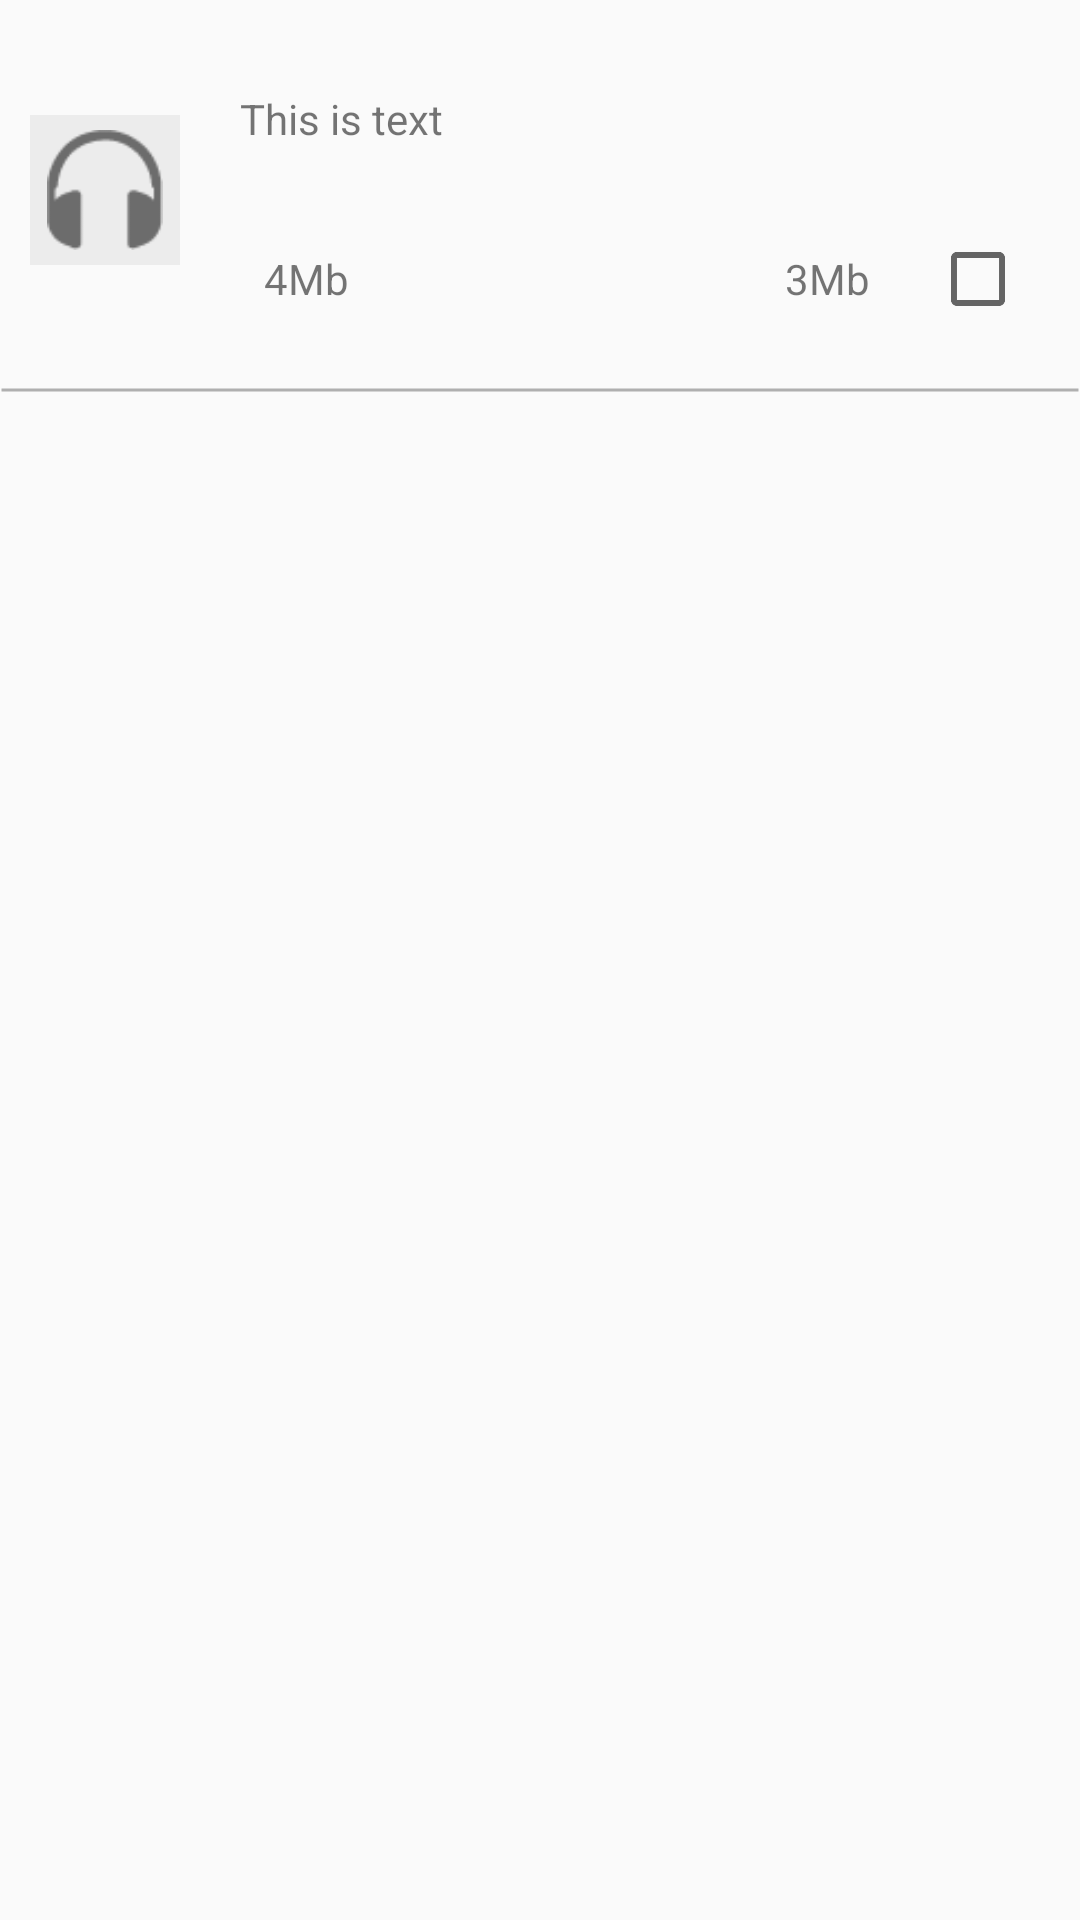

Layout XML and referenced resources for this Android screen:
<!-- AndroidManifest.xml: application theme AppTheme -->
<!-- res/layout/recycler_music_item.xml -->
<?xml version="1.0" encoding="utf-8"?>
<LinearLayout xmlns:android="http://schemas.android.com/apk/res/android"
    android:layout_width="match_parent"
    android:layout_height="wrap_content"
    android:orientation="vertical"
    >

    <LinearLayout
        android:layout_width="match_parent"
        android:layout_height="wrap_content"
        android:padding="10dp"
        android:orientation="horizontal">

        <LinearLayout
            android:layout_width="wrap_content"
            android:layout_height="match_parent">

            <RelativeLayout
                android:layout_width="match_parent"
                android:layout_height="wrap_content"
                android:layout_gravity="center_vertical"
                android:background="@color/colorGrey"
                android:padding="5dp">

                <ImageView
                    android:id="@+id/music_icon1"
                    android:layout_width="40dp"
                    android:layout_height="40dp"
                    android:layout_centerVertical="true"
                    android:src="@drawable/music"
                    android:tint="@color/colorAccent" />
            </RelativeLayout>
        </LinearLayout>

        <LinearLayout
            android:layout_width="match_parent"
            android:layout_height="wrap_content"
            android:orientation="vertical">

            <LinearLayout
                android:layout_width="wrap_content"
                android:layout_height="wrap_content">

                <ImageView
                    android:id="@+id/music_icon"
                    android:layout_width="wrap_content"
                    android:layout_height="wrap_content"
                    android:layout_gravity="center_vertical"
                    android:layout_marginLeft="20dp"
                    android:visibility="gone"
                    android:src="@drawable/ic_music_note_black_24dp" />

                <TextView
                    android:id="@+id/track_title"
                    android:layout_margin="20dp"

                    android:layout_width="match_parent"
                    android:layout_height="wrap_content"
                    android:text="This is text"/>
            </LinearLayout>

            <LinearLayout
                android:layout_width="match_parent"
                android:layout_height="wrap_content"
                android:layout_margin="8dp"
                android:orientation="horizontal">

                <TextView
                    android:id="@+id/track_length"
                    android:layout_marginLeft="20dp"
                    android:layout_gravity="center_vertical"
                    android:gravity="left"
                    android:layout_weight="1"
                    android:layout_marginRight="20dp"
                    android:layout_width="wrap_content"
                    android:layout_height="wrap_content"
                    android:text="4Mb"/>

                <TextView
                    android:id="@+id/track_size"
                    android:layout_gravity="center_vertical|right"
                    android:gravity="right"
                    android:layout_marginRight="20dp"
                    android:layout_width="wrap_content"
                    android:layout_height="wrap_content"
                    android:text="3Mb"/>

                <CheckBox
                    android:id="@+id/music_checkbox"
                    android:layout_width="wrap_content"
                    android:layout_height="wrap_content"
                    android:layout_centerHorizontal="true"
                    android:layout_alignParentBottom="true" />

            </LinearLayout>
        </LinearLayout>
    </LinearLayout>

    <LinearLayout
        android:layout_width="match_parent"
        android:layout_height="6dp"
        android:layout_alignParentBottom="true"
        android:background="@drawable/border_bottom"></LinearLayout>

</LinearLayout>
<!-- resources referenced by this layout -->
<resources>
  <color name="colorAccent">#6c6c6c</color>
  <color name="colorGrey">#ECECEC</color>
  <!-- drawable border_bottom (drawable) -->
  <?xml version="1.0" encoding="utf-8"?>
  <shape xmlns:android="http://schemas.android.com/apk/res/android"
  android:shape="line">
  <solid android:color="@color/colorGrey" />
      <stroke
          android:width="1dp"
          android:color="#AFAFAF" />
      <size android:height="1dp" />
  </shape>
  <!-- drawable music: png bitmap (drawable-hdpi, 494 bytes) -->
  <style name="AppTheme" parent="Theme.AppCompat.Light.DarkActionBar">
          
          <item name="colorPrimary">@color/colorPrimary</item>
          <item name="colorPrimaryDark">@color/colorPrimaryDark</item>
          <item name="colorAccent">@color/colorAccent</item>
      </style>
  <color name="colorPrimary">#6c6c6c</color>
  <color name="colorPrimaryDark">#dfdfe0</color>
</resources>
